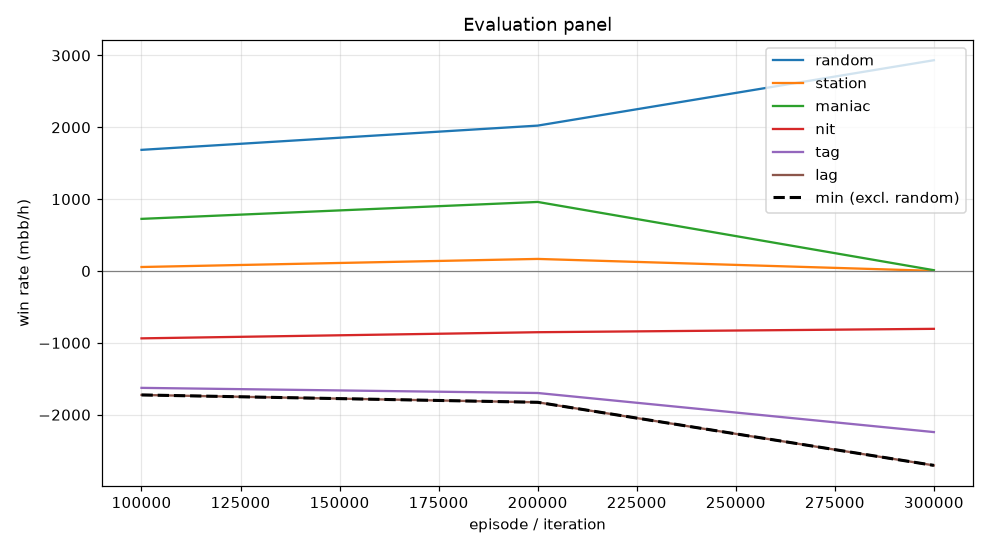

The data file committed next to this chart (first rows):
episode, min, mean, random_mean, random_se, station_mean, station_se, maniac_mean, maniac_se, nit_mean, nit_se, tag_mean, tag_se, lag_mean, lag_se, act_call, act_raise, act_fold, act_check
99999, -1725, -701.6, 1686, 101.9, 55.5, 61.09, 725.5, 208.9, -937.5, 116.5, -1626, 148.5, -1725, 167.8, 0.2568, 0.5416, 0.02523, 0.1764
199999, -1828, -649.7, 2024, 113.8, 168.0, 50.49, 961.0, 201.5, -852.0, 129.3, -1698, 166, -1828, 177, 0.278, 0.6376, 0.006396, 0.078
299999, -2706, -1148, 2934, 133.2, 2.0, 4.476, 11.0, 38.55, -805.0, 165.2, -2242, 206.4, -2706, 216.9, 0.1004, 0.899, 0.0002098, 0.0004197
